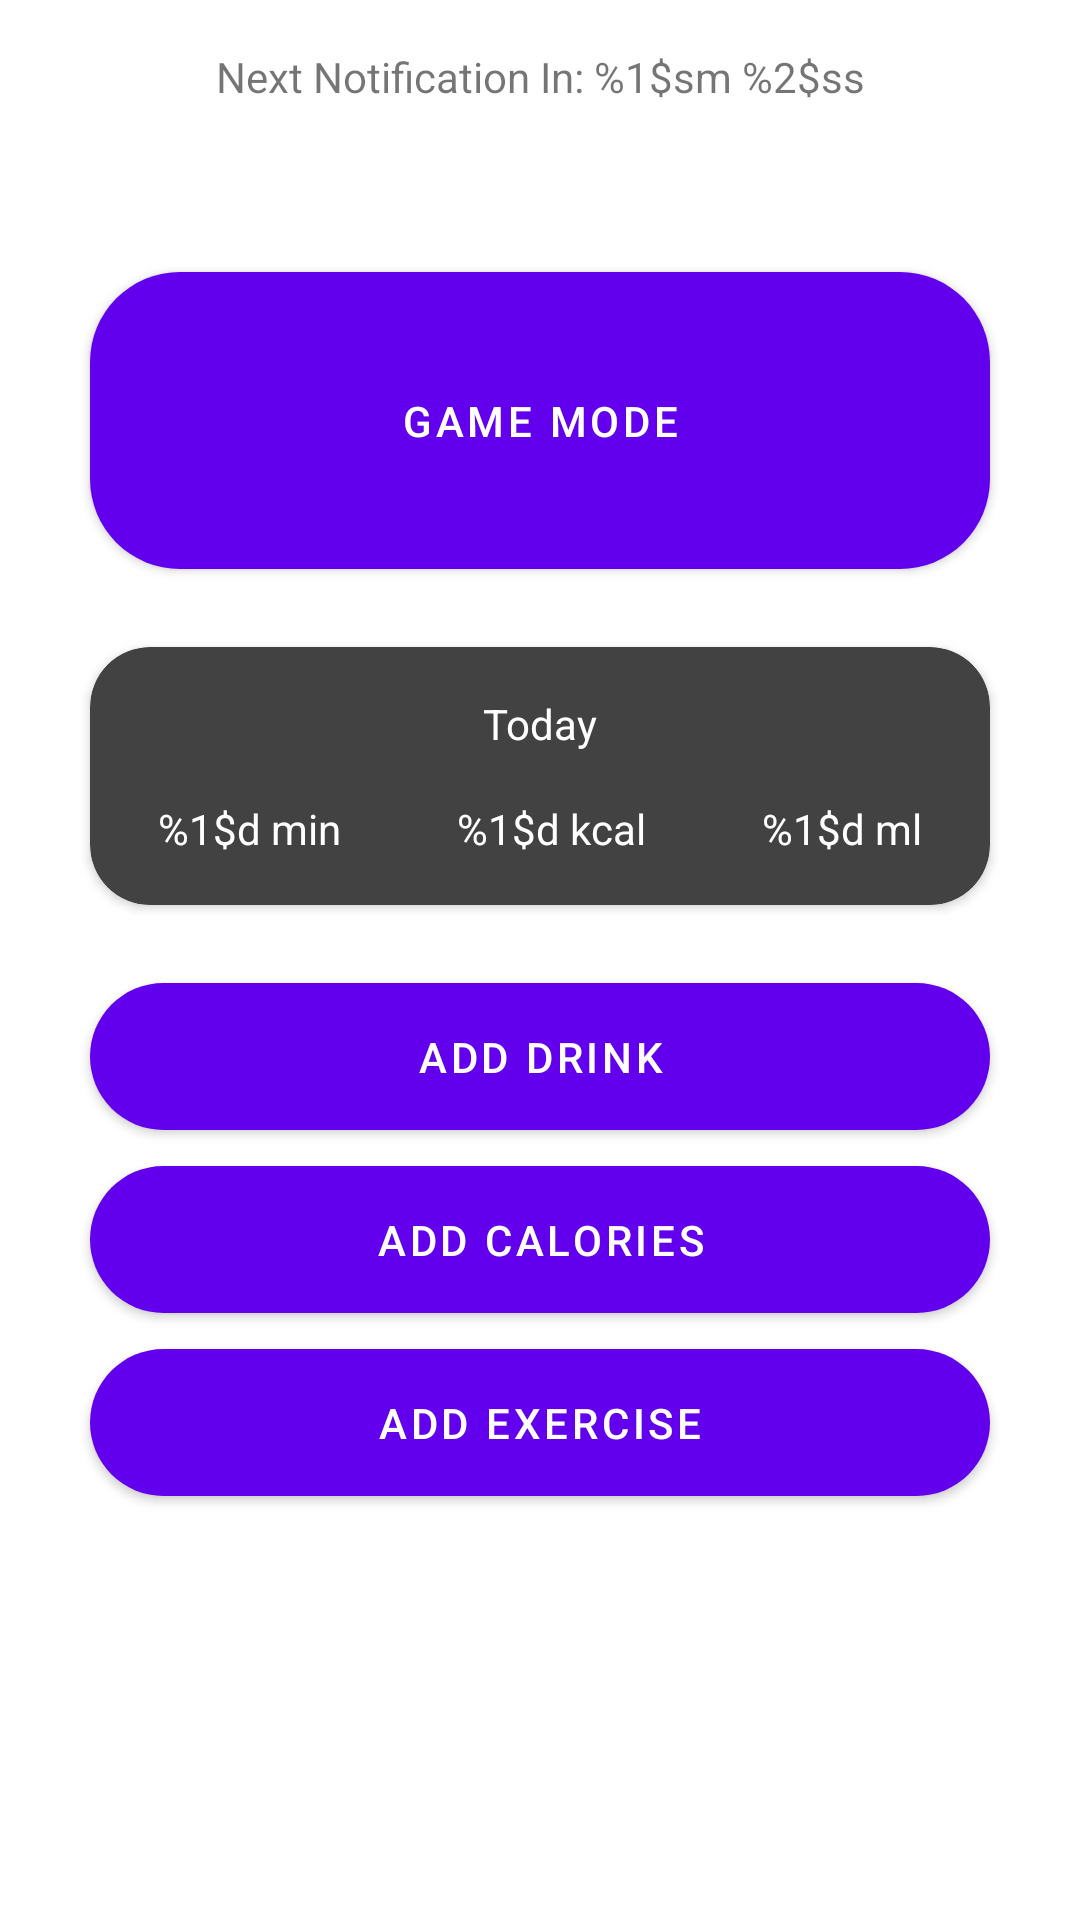

Reconstruct the res/layout file that produces this screen, plus the resources it refers to.
<!-- AndroidManifest.xml: application theme AppTheme -->
<!-- res/layout/activity_main.xml -->
<?xml version="1.0" encoding="utf-8"?>
<ScrollView xmlns:android="http://schemas.android.com/apk/res/android"
    xmlns:app="http://schemas.android.com/apk/res-auto"
    xmlns:tools="http://schemas.android.com/tools"
    android:layout_width="match_parent"
    android:layout_height="match_parent">

    <androidx.constraintlayout.widget.ConstraintLayout
        android:layout_width="match_parent"
        android:layout_height="wrap_content"
        tools:context=".MainActivity">

        <com.google.android.material.card.MaterialCardView
            android:id="@+id/cardView"
            style="@style/CardViewMain"
            android:layout_width="300dp"
            android:layout_height="wrap_content"
            android:layout_margin="20dp"
            app:layout_constraintEnd_toEndOf="parent"
            app:layout_constraintStart_toStartOf="parent"
            app:layout_constraintTop_toBottomOf="@id/btn_game_mode">

            <androidx.constraintlayout.widget.ConstraintLayout
                android:layout_width="match_parent"
                android:layout_height="wrap_content">

                <TextView
                    android:id="@+id/txt_card_today"
                    style="@style/CardView.TotalText"
                    android:layout_width="wrap_content"
                    android:layout_height="wrap_content"
                    android:text="@string/today"
                    app:layout_constraintEnd_toEndOf="parent"
                    app:layout_constraintStart_toStartOf="parent"
                    app:layout_constraintTop_toTopOf="parent" />

                <TextView
                    android:id="@+id/txt_total_exer"
                    style="@style/CardView.TotalText"
                    android:layout_width="wrap_content"
                    android:layout_height="wrap_content"
                    android:text="@string/total_exercise"
                    app:layout_constraintBottom_toBottomOf="parent"
                    app:layout_constraintEnd_toStartOf="@id/txt_total_cal"
                    app:layout_constraintStart_toStartOf="parent"
                    app:layout_constraintTop_toBottomOf="@id/txt_card_today" />

                <TextView
                    android:id="@+id/txt_total_cal"
                    style="@style/CardView.TotalText"
                    android:layout_width="wrap_content"
                    android:layout_height="wrap_content"
                    android:text="@string/total_calories"
                    app:layout_constraintBottom_toBottomOf="parent"
                    app:layout_constraintEnd_toStartOf="@id/txt_total_water"
                    app:layout_constraintStart_toEndOf="@id/txt_total_exer"
                    app:layout_constraintTop_toBottomOf="@id/txt_card_today" />

                <TextView
                    android:id="@+id/txt_total_water"
                    style="@style/CardView.TotalText"
                    android:layout_width="wrap_content"
                    android:layout_height="wrap_content"
                    android:text="@string/total_water"
                    app:layout_constraintBottom_toBottomOf="parent"
                    app:layout_constraintEnd_toEndOf="parent"
                    app:layout_constraintStart_toEndOf="@id/txt_total_cal"
                    app:layout_constraintTop_toBottomOf="@id/txt_card_today" />
            </androidx.constraintlayout.widget.ConstraintLayout>

        </com.google.android.material.card.MaterialCardView>

        <androidx.constraintlayout.widget.Guideline
            android:id="@+id/guideline_mode"
            android:layout_width="wrap_content"
            android:layout_height="wrap_content"
            android:orientation="horizontal"
            app:layout_constraintGuide_percent="0.15" />

        <com.google.android.material.button.MaterialButton
            android:id="@+id/btn_game_mode"
            android:layout_width="300dp"
            android:layout_height="wrap_content"
            android:onClick="activateGameMode"
            android:padding="40dp"
            android:text="@string/game_mode"
            app:cornerRadius="30dp"
            app:layout_constraintEnd_toEndOf="parent"
            app:layout_constraintStart_toStartOf="parent"
            app:layout_constraintTop_toTopOf="@+id/guideline_mode" />

        <com.google.android.material.button.MaterialButton
            android:id="@+id/btn_add_water"
            android:layout_width="300dp"
            android:layout_height="wrap_content"
            android:layout_marginTop="20dp"
            android:padding="15dp"
            android:text="@string/add_water"
            app:cornerRadius="30dp"
            app:layout_constraintEnd_toEndOf="parent"
            app:layout_constraintStart_toStartOf="parent"
            app:layout_constraintTop_toBottomOf="@+id/cardView" />

        <com.google.android.material.button.MaterialButton
            android:id="@+id/btn_add_exercise"
            android:layout_width="300dp"
            android:layout_height="wrap_content"
            android:padding="15dp"
            android:text="@string/add_exercise"
            app:cornerRadius="30dp"
            app:layout_constraintEnd_toEndOf="parent"
            app:layout_constraintStart_toStartOf="parent"
            app:layout_constraintTop_toBottomOf="@+id/btn_add_calories" />

        <com.google.android.material.button.MaterialButton
            android:id="@+id/btn_add_calories"
            android:layout_width="300dp"
            android:layout_height="wrap_content"
            android:padding="15dp"
            android:text="@string/add_calories"
            app:cornerRadius="30dp"
            app:layout_constraintEnd_toEndOf="parent"
            app:layout_constraintStart_toStartOf="parent"
            app:layout_constraintTop_toBottomOf="@+id/btn_add_water" />

        <TextView
            android:id="@+id/txt_motivational"
            android:layout_width="wrap_content"
            android:layout_height="wrap_content"
            android:layout_marginTop="40dp"
            android:text=""
            android:textColor="@color/black"
            app:layout_constraintEnd_toEndOf="parent"
            app:layout_constraintStart_toStartOf="parent"
            app:layout_constraintTop_toBottomOf="@id/btn_add_exercise" />

        <TextView
            android:id="@+id/txt_notification_next"
            android:layout_width="wrap_content"
            android:layout_height="wrap_content"
            android:layout_marginStart="16dp"
            android:layout_marginTop="16dp"
            android:layout_marginEnd="16dp"
            android:text="@string/notification_next"
            app:layout_constraintEnd_toEndOf="parent"
            app:layout_constraintStart_toStartOf="parent"
            app:layout_constraintTop_toTopOf="parent" />

    </androidx.constraintlayout.widget.ConstraintLayout>
</ScrollView>
<!-- resources referenced by this layout -->
<resources>
  <color name="black">#000000</color>
  <string name="add_calories">Add Calories</string>
  <string name="add_exercise">Add Exercise</string>
  <string name="add_water">Add Drink</string>
  <string name="game_mode">Game Mode</string>
  <string name="notification_next">Next Notification In: %1$sm %2$ss</string>
  <string name="today">Today</string>
  <string name="total_calories">%1$d kcal</string>
  <string name="total_exercise">%1$d min</string>
  <string name="total_water">%1$d ml</string>
  <style name="CardView.TotalText">
          <item name="android:textAlignment">center</item>
          <item name="android:layout_margin">16dp</item>
          <item name="android:textColor">@color/white</item>
      </style>
  <style name="CardViewMain" parent="CardView">
          <item name="cardBackgroundColor">@color/cardview_dark_background</item>
          <item name="cardCornerRadius">20dp</item>
      </style>
  <style name="AppTheme" parent="Theme.MaterialComponents.Light.DarkActionBar">
          
          <item name="colorPrimary">@color/colorPrimary</item>
          <item name="colorPrimaryDark">@color/colorPrimaryDark</item>
          <item name="colorAccent">@color/colorAccent</item>
      </style>
  <color name="white">#FFFFFF</color>
  <color name="colorPrimary">#6200EE</color>
  <color name="colorPrimaryDark">#3700B3</color>
  <color name="colorAccent">#03DAC5</color>
</resources>
